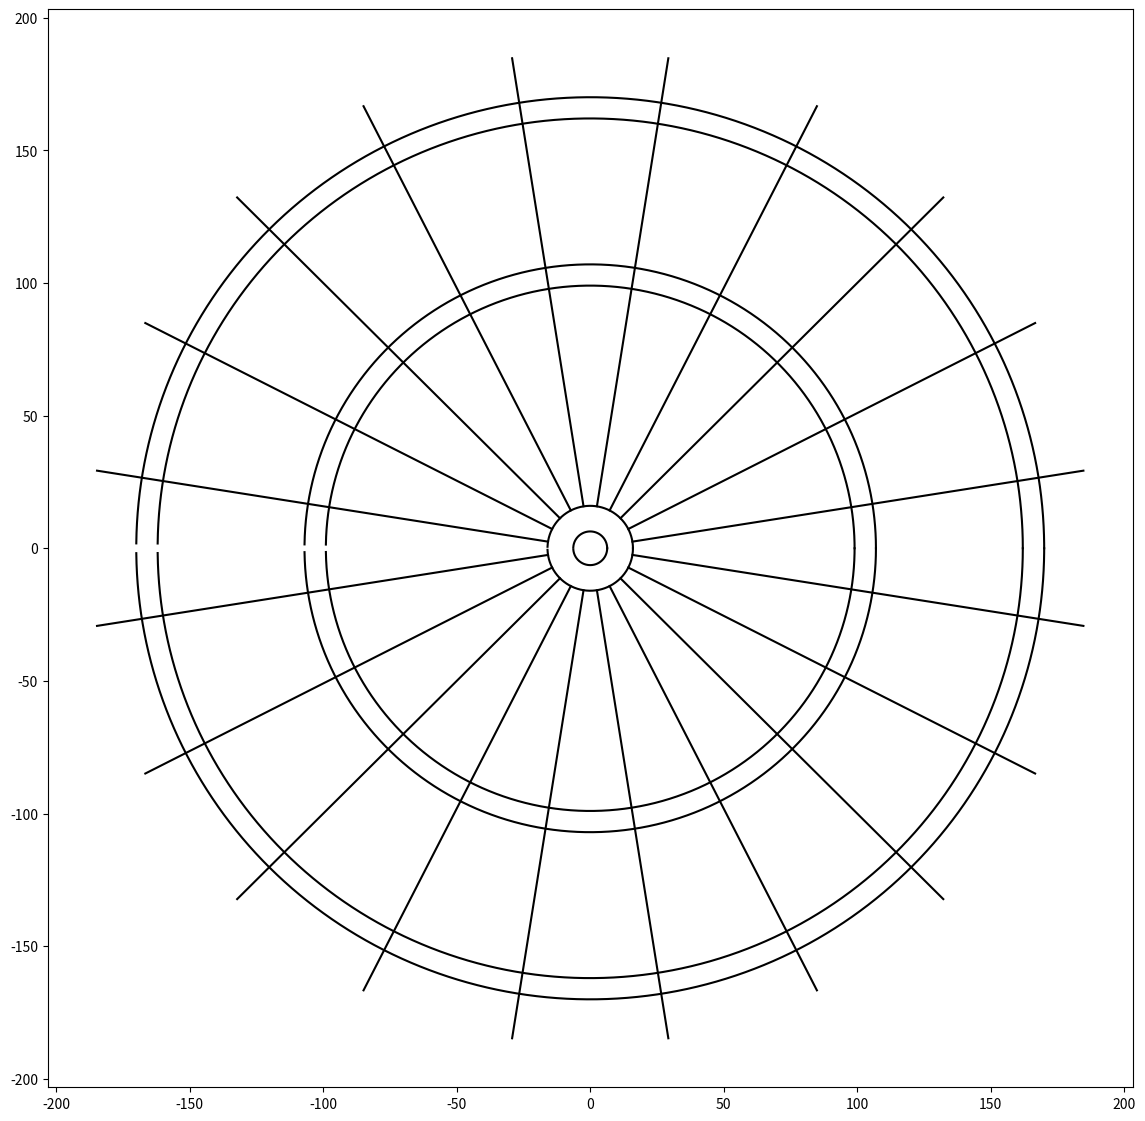

Recreate this plot in Python.
import numpy as np
import matplotlib.pyplot as plt
import collections
figsca = 14  #size for saving figs
figsize = ((figsca,figsca))


r_Ibull,r_Obull,r_IT,r_OT,r_ID,r_OD = 6.35,16,99,107,162,170# all in mm
Ordering = [20,1,18,4,13,6,10,15,2,17,3,19,7,16,8,11,14,9,12,5]
resolution = 0.01 # divide into squares of the side lenght, mm, we'll take a box of length 420*420




def main():
    plt.figure(figsize=figsize)
    plot_board(plt)
    plt.show()
    return()


def plot_board(plt): # draws board
    x,y = collections.defaultdict(list),collections.defaultdict(list)
    for x_i in np.arange(-210,210+resolution,resolution):
        for rad in [r_Ibull,r_Obull,r_IT,r_OT,r_ID,r_OD]:
            if x_i**2 <= rad**2:
                x[f'{rad}'].append(x_i)
                y[f'{rad}'].append(np.sqrt(rad**2-x_i**2))
        for theta in np.arange(-9*np.pi/20,11*np.pi/20,np.pi/10):
            r2 = x_i**2 +(x_i*np.tan(theta))**2
            if r2 >= r_Obull**2 and r2 <= (r_OD*1.1)**2:
                x[f'{theta}{np.sign(x_i)}'].append(x_i)
                y[f'{theta}{np.sign(x_i)}'].append(x_i*np.tan(theta))
    for rad in [r_Ibull,r_Obull,r_IT,r_OT,r_ID,r_OD]:
        plt.plot(x[f'{rad}'],y[f'{rad}'],color='k',linestyle='-')
        plt.plot(x[f'{rad}'],-np.array(y[f'{rad}']),color='k',linestyle='-')
    for theta in np.arange(-9*np.pi/20,11*np.pi/20,np.pi/10):
        plt.plot(x[f'{theta}-1.0'],y[f'{theta}-1.0'],color='k',linestyle='-')
        plt.plot(x[f'{theta}1.0'],y[f'{theta}1.0'],color='k',linestyle='-')
    return()


def get_score(x,y):
    r,theta = np.sqrt(x**2 + y**2), np.arctan(y/x)
    if r > r_OD:
        return(0)
    if r < r_Ibull:
        return(50)
    if r < r_Obull:
        return(25)
    
        
    return(score)

main()
